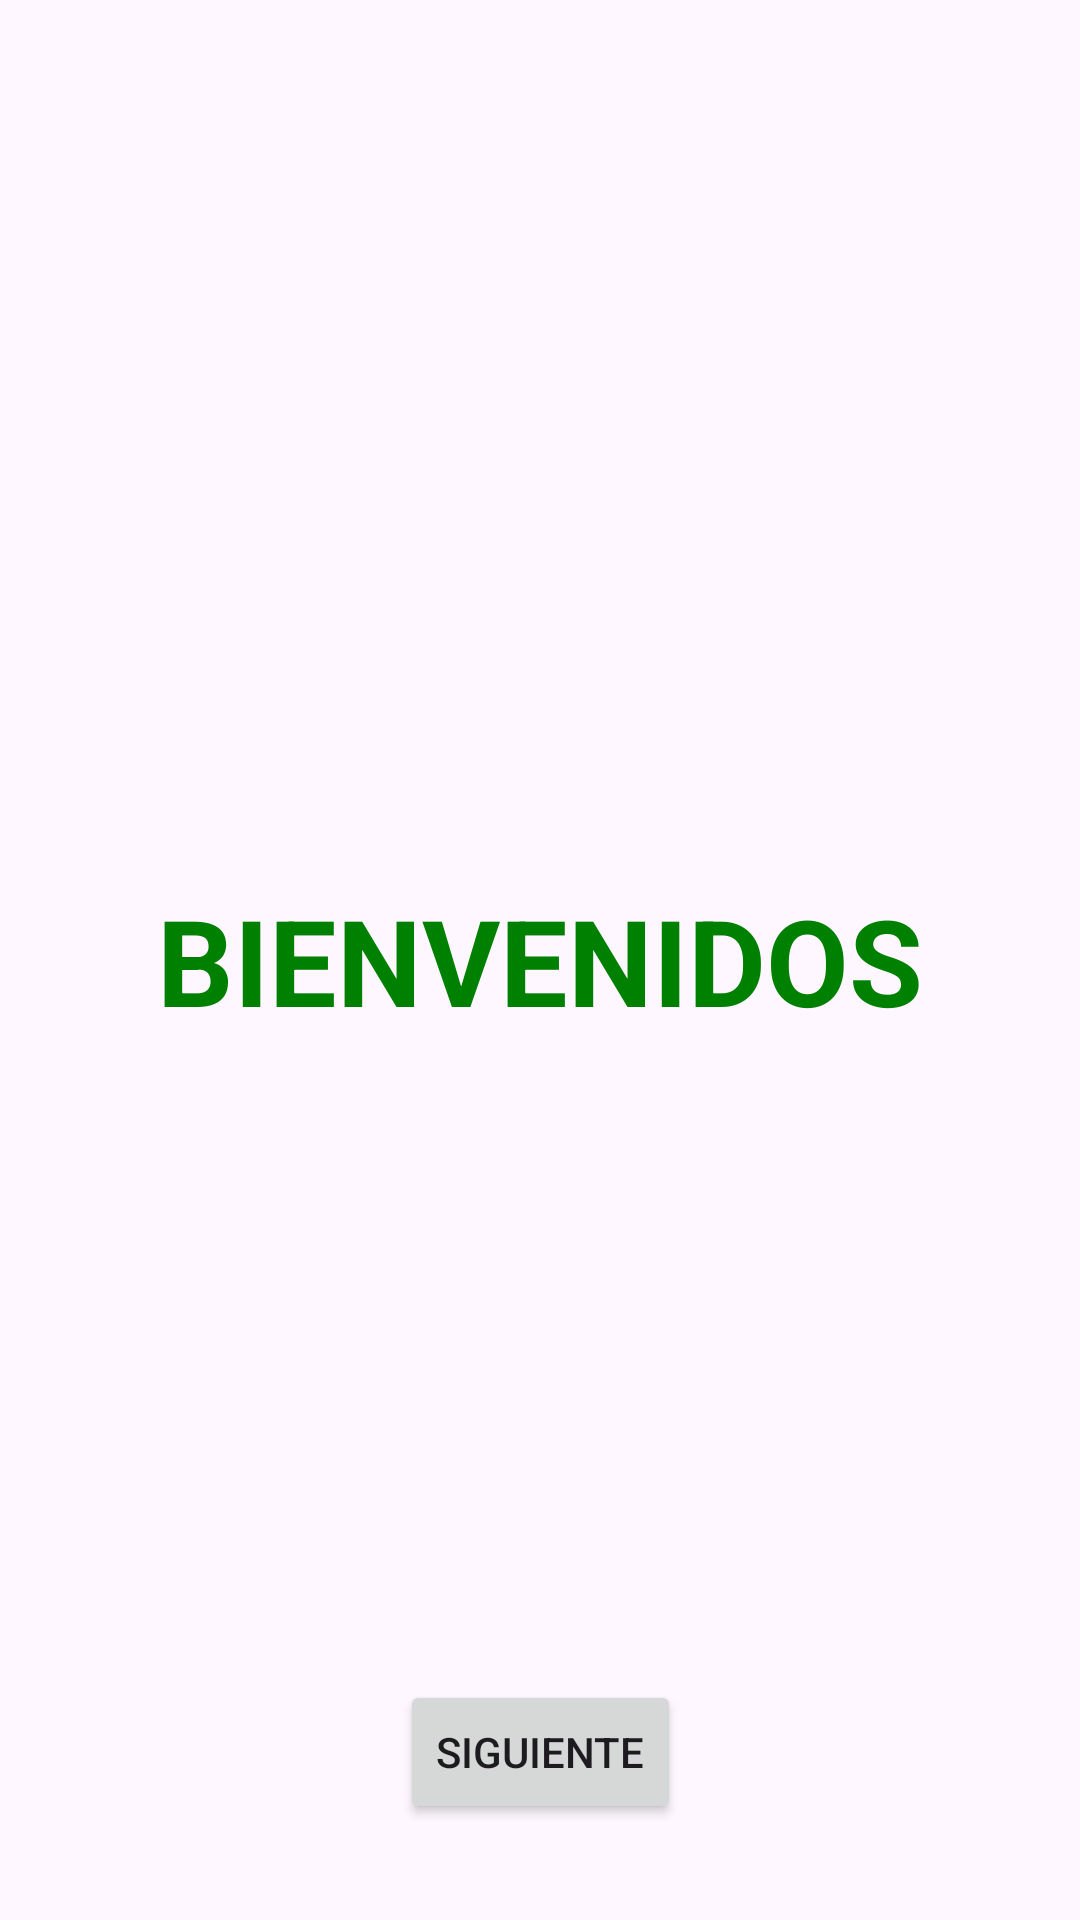

The Android layout XML behind this screen, and the referenced resources:
<!-- AndroidManifest.xml: application theme Theme.MyApplicationAndroid1 -->
<!-- res/layout/activity_index.xml -->
<?xml version="1.0" encoding="utf-8"?>
<androidx.constraintlayout.widget.ConstraintLayout xmlns:android="http://schemas.android.com/apk/res/android"
    xmlns:app="http://schemas.android.com/apk/res-auto"
    xmlns:tools="http://schemas.android.com/tools"
    android:id="@+id/main"
    android:layout_width="match_parent"
    android:layout_height="match_parent"
    tools:context=".Activity.Index">

    <TextView
        android:id="@+id/Bienvenidos"
        android:layout_width="wrap_content"
        android:layout_height="wrap_content"
        android:text="BIENVENIDOS"
        android:textColor="#008000"
        android:textSize="40dp"
        android:textStyle="bold"
        app:layout_constraintTop_toTopOf="parent"
        app:layout_constraintBottom_toBottomOf="parent"
        app:layout_constraintStart_toStartOf="parent"
        app:layout_constraintEnd_toEndOf="parent" />

    <Button
        android:id="@+id/btn_siguiente"
        android:layout_width="wrap_content"
        android:layout_height="wrap_content"
        android:text="Siguiente"
        android:layout_marginBottom="32dp"
        app:layout_constraintBottom_toBottomOf="parent"
        app:layout_constraintStart_toStartOf="parent"
        app:layout_constraintEnd_toEndOf="parent" />
</androidx.constraintlayout.widget.ConstraintLayout>
<!-- resources referenced by this layout -->
<resources>
  <style name="Theme.MyApplicationAndroid1" parent="Base.Theme.MyApplicationAndroid1" />
  <style name="Base.Theme.MyApplicationAndroid1" parent="Theme.Material3.DayNight.NoActionBar">
          
          
      </style>
</resources>
